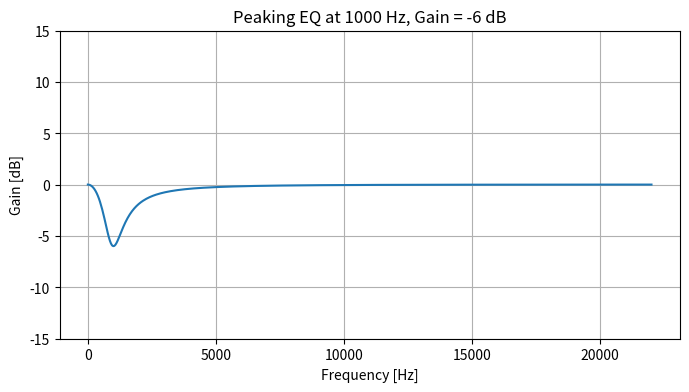

Generate this figure with matplotlib:
import numpy as np
import matplotlib.pyplot as plt
from scipy.signal import freqz

def peaking_eq(f0, gain_db, Q, fs):
    """
    Design a peaking EQ filter.
    
    Parameters:
        f0 : float      # center frequency in Hz
        gain_db : float # gain in dB (+boost, -cut)
        Q : float       # quality factor
        fs : float      # sampling rate in Hz
        
    Returns:
        b, a : filter coefficients
    """
    A = 10**(gain_db / 40)  # amplitude
    omega = 2 * np.pi * f0 / fs
    alpha = np.sin(omega) / (2 * Q)

    b0 = 1 + alpha * A
    b1 = -2 * np.cos(omega)
    b2 = 1 - alpha * A
    a0 = 1 + alpha / A
    a1 = -2 * np.cos(omega)
    a2 = 1 - alpha / A

    b = np.array([b0, b1, b2]) / a0
    a = np.array([a0, a1, a2]) / a0
    return b, a

def plot_filter_response(b, a, fs, title="Filter Response"):
    w, h = freqz(b, a, fs=fs)
    plt.figure(figsize=(8, 4))
    plt.plot(w, 20 * np.log10(abs(h)))
    plt.title(title)
    plt.xlabel('Frequency [Hz]')
    plt.ylabel('Gain [dB]')
    plt.grid()
    plt.ylim(-15, 15)
    plt.show()

# Parameters
fs = 44100         # Sampling rate (Hz)
f0 = 1000          # Center frequency (Hz)
gain_db = -6        # Gain in dB
Q = 1.0            # Quality factor

# Design and plot
b, a = peaking_eq(f0, gain_db, Q, fs)
plot_filter_response(b, a, fs, f"Peaking EQ at {f0} Hz, Gain = {gain_db} dB")
